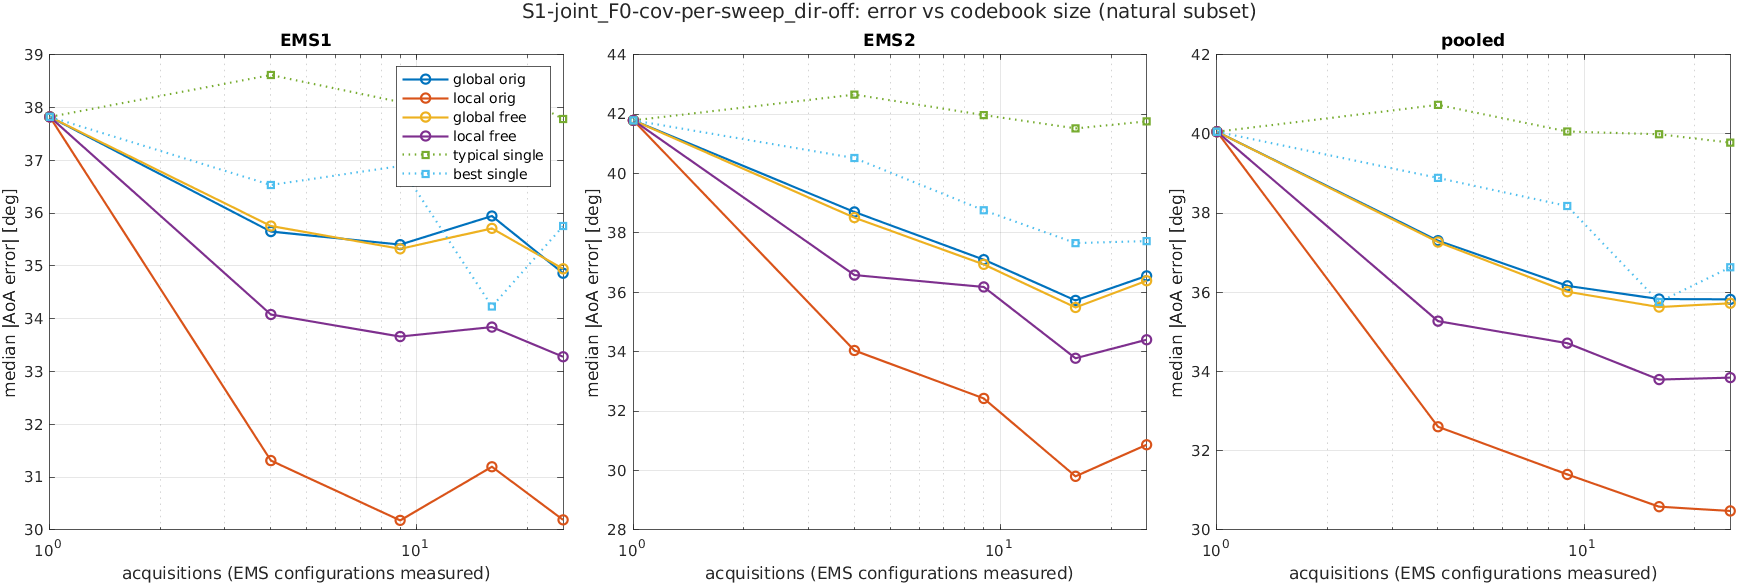

The table this chart was drawn from, first rows:
scenario, K, acquisitions, method, subset, ems, n, median_deg, mean_deg, p90_deg, rmse_deg
S1-joint_F0-cov-per-sweep_dir-off, 1, 1, global_orig, common, EMS1, 1719, 37.68, 47.75, 102.6, 60.64
S1-joint_F0-cov-per-sweep_dir-off, 1, 1, global_orig, common, EMS2, 1719, 41.62, 52.38, 115.7, 67.29
S1-joint_F0-cov-per-sweep_dir-off, 1, 1, global_orig, common, pooled, 3438, 40, 50.06, 108.9, 64.05
S1-joint_F0-cov-per-sweep_dir-off, 1, 1, global_orig, common, joint, 1719, 71.48, 77.99, 145.3, 90.58
S1-joint_F0-cov-per-sweep_dir-off, 1, 1, global_orig, natural, EMS1, 1728, 37.82, 47.88, 102.9, 60.8
S1-joint_F0-cov-per-sweep_dir-off, 1, 1, global_orig, natural, EMS2, 1728, 41.79, 52.48, 116, 67.38
S1-joint_F0-cov-per-sweep_dir-off, 1, 1, global_orig, natural, pooled, 3456, 40.06, 50.18, 109.2, 64.18
S1-joint_F0-cov-per-sweep_dir-off, 1, 1, global_orig, natural, joint, 1728, 71.97, 78.13, 145.6, 90.76
S1-joint_F0-cov-per-sweep_dir-off, 1, 1, global_orig, reach, EMS1, 1237, 42.66, 52.12, 111.7, 65.53
S1-joint_F0-cov-per-sweep_dir-off, 1, 1, global_orig, reach, EMS2, 1470, 45.87, 55.54, 121.2, 70.54
S1-joint_F0-cov-per-sweep_dir-off, 1, 1, global_orig, reach, pooled, 2707, 44.46, 53.98, 117.5, 68.29
S1-joint_F0-cov-per-sweep_dir-off, 1, 1, global_orig, reach, joint, 1003, 76.62, 83.94, 159, 98.27
S1-joint_F0-cov-per-sweep_dir-off, 1, 1, local_orig, common, EMS1, 1719, 37.68, 47.75, 102.6, 60.64
S1-joint_F0-cov-per-sweep_dir-off, 1, 1, local_orig, common, EMS2, 1719, 41.62, 52.38, 115.7, 67.29
S1-joint_F0-cov-per-sweep_dir-off, 1, 1, local_orig, common, pooled, 3438, 40, 50.06, 108.9, 64.05
S1-joint_F0-cov-per-sweep_dir-off, 1, 1, local_orig, common, joint, 1719, 71.48, 77.99, 145.3, 90.58
S1-joint_F0-cov-per-sweep_dir-off, 1, 1, local_orig, natural, EMS1, 1728, 37.82, 47.88, 102.9, 60.8
S1-joint_F0-cov-per-sweep_dir-off, 1, 1, local_orig, natural, EMS2, 1728, 41.79, 52.48, 116, 67.38
S1-joint_F0-cov-per-sweep_dir-off, 1, 1, local_orig, natural, pooled, 3456, 40.06, 50.18, 109.2, 64.18
S1-joint_F0-cov-per-sweep_dir-off, 1, 1, local_orig, natural, joint, 1728, 71.97, 78.13, 145.6, 90.76
S1-joint_F0-cov-per-sweep_dir-off, 1, 1, local_orig, reach, EMS1, 1237, 42.66, 52.12, 111.7, 65.53
S1-joint_F0-cov-per-sweep_dir-off, 1, 1, local_orig, reach, EMS2, 1470, 45.87, 55.54, 121.2, 70.54
S1-joint_F0-cov-per-sweep_dir-off, 1, 1, local_orig, reach, pooled, 2707, 44.46, 53.98, 117.5, 68.29
S1-joint_F0-cov-per-sweep_dir-off, 1, 1, local_orig, reach, joint, 1003, 76.62, 83.94, 159, 98.27
S1-joint_F0-cov-per-sweep_dir-off, 1, 1, global_free, common, EMS1, 1719, 37.68, 47.75, 102.6, 60.64
S1-joint_F0-cov-per-sweep_dir-off, 1, 1, global_free, common, EMS2, 1719, 41.62, 52.38, 115.7, 67.29
S1-joint_F0-cov-per-sweep_dir-off, 1, 1, global_free, common, pooled, 3438, 40, 50.06, 108.9, 64.05
S1-joint_F0-cov-per-sweep_dir-off, 1, 1, global_free, common, joint, 1719, 71.48, 77.99, 145.3, 90.58
S1-joint_F0-cov-per-sweep_dir-off, 1, 1, global_free, natural, EMS1, 1728, 37.82, 47.88, 102.9, 60.8
S1-joint_F0-cov-per-sweep_dir-off, 1, 1, global_free, natural, EMS2, 1728, 41.79, 52.48, 116, 67.38
S1-joint_F0-cov-per-sweep_dir-off, 1, 1, global_free, natural, pooled, 3456, 40.06, 50.18, 109.2, 64.18
S1-joint_F0-cov-per-sweep_dir-off, 1, 1, global_free, natural, joint, 1728, 71.97, 78.13, 145.6, 90.76
S1-joint_F0-cov-per-sweep_dir-off, 1, 1, global_free, reach, EMS1, 1237, 42.66, 52.12, 111.7, 65.53
S1-joint_F0-cov-per-sweep_dir-off, 1, 1, global_free, reach, EMS2, 1470, 45.87, 55.54, 121.2, 70.54
S1-joint_F0-cov-per-sweep_dir-off, 1, 1, global_free, reach, pooled, 2707, 44.46, 53.98, 117.5, 68.29
S1-joint_F0-cov-per-sweep_dir-off, 1, 1, global_free, reach, joint, 1003, 76.62, 83.94, 159, 98.27
S1-joint_F0-cov-per-sweep_dir-off, 1, 1, local_free, common, EMS1, 1719, 37.68, 47.75, 102.6, 60.64
S1-joint_F0-cov-per-sweep_dir-off, 1, 1, local_free, common, EMS2, 1719, 41.62, 52.38, 115.7, 67.29
S1-joint_F0-cov-per-sweep_dir-off, 1, 1, local_free, common, pooled, 3438, 40, 50.06, 108.9, 64.05
S1-joint_F0-cov-per-sweep_dir-off, 1, 1, local_free, common, joint, 1719, 71.48, 77.99, 145.3, 90.58
S1-joint_F0-cov-per-sweep_dir-off, 1, 1, local_free, natural, EMS1, 1728, 37.82, 47.88, 102.9, 60.8
S1-joint_F0-cov-per-sweep_dir-off, 1, 1, local_free, natural, EMS2, 1728, 41.79, 52.48, 116, 67.38
S1-joint_F0-cov-per-sweep_dir-off, 1, 1, local_free, natural, pooled, 3456, 40.06, 50.18, 109.2, 64.18
S1-joint_F0-cov-per-sweep_dir-off, 1, 1, local_free, natural, joint, 1728, 71.97, 78.13, 145.6, 90.76
S1-joint_F0-cov-per-sweep_dir-off, 1, 1, local_free, reach, EMS1, 1237, 42.66, 52.12, 111.7, 65.53
S1-joint_F0-cov-per-sweep_dir-off, 1, 1, local_free, reach, EMS2, 1470, 45.87, 55.54, 121.2, 70.54
S1-joint_F0-cov-per-sweep_dir-off, 1, 1, local_free, reach, pooled, 2707, 44.46, 53.98, 117.5, 68.29
S1-joint_F0-cov-per-sweep_dir-off, 1, 1, local_free, reach, joint, 1003, 76.62, 83.94, 159, 98.27
S1-joint_F0-cov-per-sweep_dir-off, 1, 1, typical_single, common, EMS1, 1719, 37.68, 47.75, 102.6, 60.64
S1-joint_F0-cov-per-sweep_dir-off, 1, 1, typical_single, common, EMS2, 1719, 41.62, 52.38, 115.7, 67.29
S1-joint_F0-cov-per-sweep_dir-off, 1, 1, typical_single, common, pooled, 3438, 40, 50.06, 108.9, 64.05
S1-joint_F0-cov-per-sweep_dir-off, 1, 1, typical_single, common, joint, 1719, 71.48, 77.99, 145.3, 90.58
S1-joint_F0-cov-per-sweep_dir-off, 1, 1, typical_single, natural, EMS1, 1728, 37.82, 47.88, 102.9, 60.8
S1-joint_F0-cov-per-sweep_dir-off, 1, 1, typical_single, natural, EMS2, 1728, 41.79, 52.48, 116, 67.38
S1-joint_F0-cov-per-sweep_dir-off, 1, 1, typical_single, natural, pooled, 3456, 40.06, 50.18, 109.2, 64.18
S1-joint_F0-cov-per-sweep_dir-off, 1, 1, typical_single, natural, joint, 1728, 71.97, 78.13, 145.6, 90.76
S1-joint_F0-cov-per-sweep_dir-off, 1, 1, typical_single, reach, EMS1, 1237, 42.66, 52.12, 111.7, 65.53
S1-joint_F0-cov-per-sweep_dir-off, 1, 1, typical_single, reach, EMS2, 1470, 45.87, 55.54, 121.2, 70.54
S1-joint_F0-cov-per-sweep_dir-off, 1, 1, typical_single, reach, pooled, 2707, 44.46, 53.98, 117.5, 68.29
S1-joint_F0-cov-per-sweep_dir-off, 1, 1, typical_single, reach, joint, 1003, 76.62, 83.94, 159, 98.27
... 300 more rows
